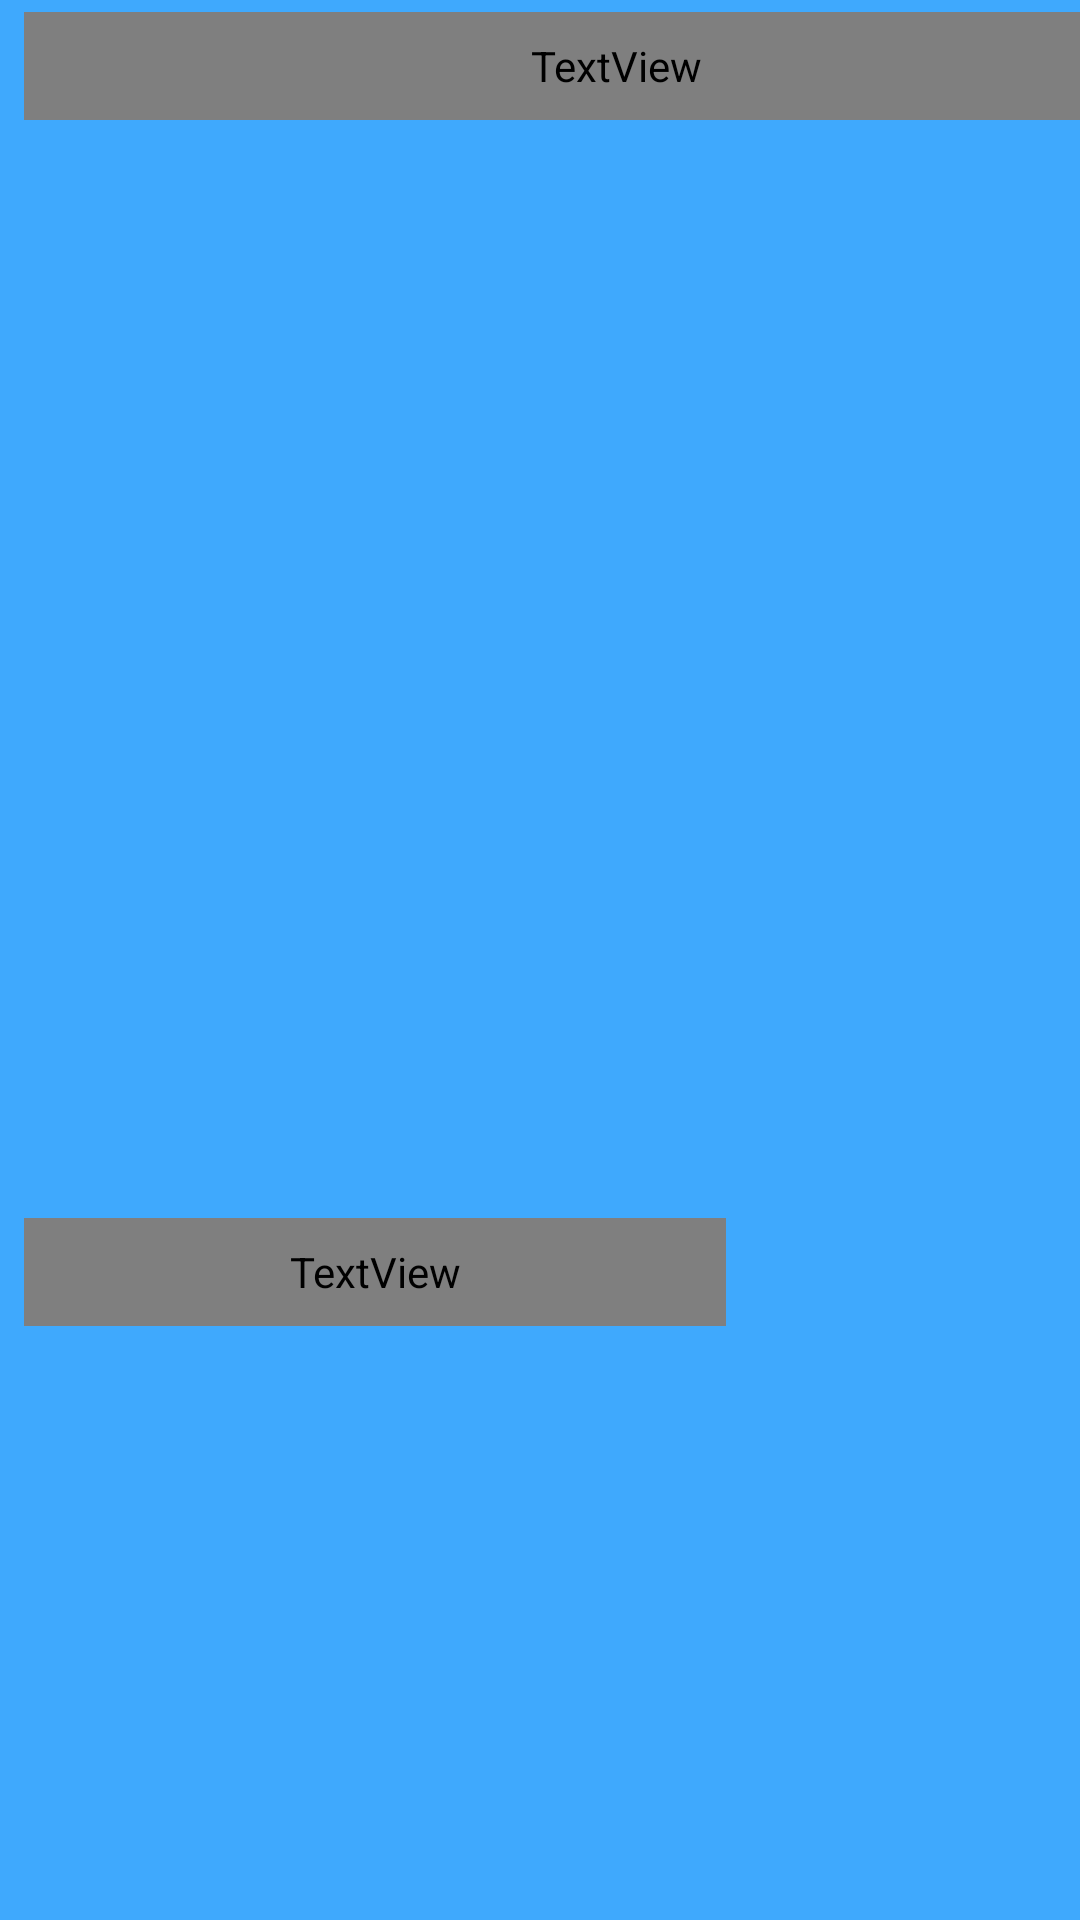

Here is an Android app screen rendered from its layout file. Give the layout XML and the strings, colors and styles it references.
<!-- AndroidManifest.xml: application theme Theme.Nawabattler -->
<!-- res/layout/fragment_deck.xml -->
<?xml version="1.0" encoding="utf-8"?>
<androidx.constraintlayout.widget.ConstraintLayout xmlns:android="http://schemas.android.com/apk/res/android"
    xmlns:app="http://schemas.android.com/apk/res-auto"
    xmlns:tools="http://schemas.android.com/tools"
    android:layout_width="match_parent"
    android:layout_height="match_parent"
    android:background="@color/mainColor"
    tools:context=".ui.deck.DeckFragment">

    

    <androidx.recyclerview.widget.RecyclerView
        android:id="@+id/cardRecyclerView"
        android:layout_width="match_parent"
        android:layout_height="match_parent"
        android:layout_marginLeft="8dp"
        android:layout_marginTop="40dp"
        android:layout_marginRight="8dp"
        android:scrollbars="vertical"
        android:layout_marginBottom="240dp"
        app:layout_constraintEnd_toEndOf="parent"
        app:layout_constraintStart_toStartOf="parent"
        app:layout_constraintTop_toTopOf="parent"
        tools:ignore="UnknownId" />

    <TextView
        android:id="@+id/textView2"
        android:layout_width="234dp"
        android:layout_height="36dp"
        android:layout_marginStart="8dp"
        android:layout_marginBottom="4dp"
        android:text="あなたのデッキ"
        android:textSize="28sp"
        app:layout_constraintBottom_toTopOf="@+id/cardViewGrid"
        app:layout_constraintStart_toStartOf="parent"
        tools:ignore="MissingConstraints"
        android:fontFamily="@font/dotgothic"
        android:includeFontPadding="false" />

    <GridLayout
        android:id="@+id/cardViewGrid"
        android:layout_width="380dp"
        android:layout_height="190dp"
        android:layout_marginBottom="4dp"
        android:columnCount="4"
        android:rowCount="2"
        app:layout_constraintBottom_toBottomOf="parent"
        app:layout_constraintEnd_toEndOf="parent"
        app:layout_constraintStart_toStartOf="parent"
        tools:ignore="MissingConstraints" />

    <TextView
        android:id="@+id/textView3"
        android:layout_width="395dp"
        android:layout_height="36dp"
        android:textSize="28sp"
        android:layout_marginStart="8dp"
        android:layout_marginTop="4dp"
        android:text="持ってるカード"
        app:layout_constraintStart_toStartOf="parent"
        app:layout_constraintTop_toTopOf="parent"
        android:fontFamily="@font/dotgothic"
        android:includeFontPadding="false" />

</androidx.constraintlayout.widget.ConstraintLayout>
<!-- resources referenced by this layout -->
<resources>
  <color name="mainColor">#3FA9FD</color>
  <style name="Theme.Nawabattler" parent="Theme.MaterialComponents.DayNight.DarkActionBar">
          
          <item name="colorPrimary">@color/purple_500</item>
          <item name="colorPrimaryVariant">@color/purple_700</item>
          <item name="colorOnPrimary">@color/white</item>
          
          <item name="colorSecondary">@color/teal_200</item>
          <item name="colorSecondaryVariant">@color/teal_700</item>
          <item name="colorOnSecondary">@color/black</item>
          
          <item name="android:statusBarColor" tools:targetApi="l">?attr/colorPrimaryVariant</item>
          
      </style>
  <color name="purple_500">#FF6200EE</color>
  <color name="purple_700">#FF3700B3</color>
  <color name="white">#FFFFFFFF</color>
  <color name="teal_200">#FF03DAC5</color>
  <color name="teal_700">#FF018786</color>
  <color name="black">#FF000000</color>
</resources>
